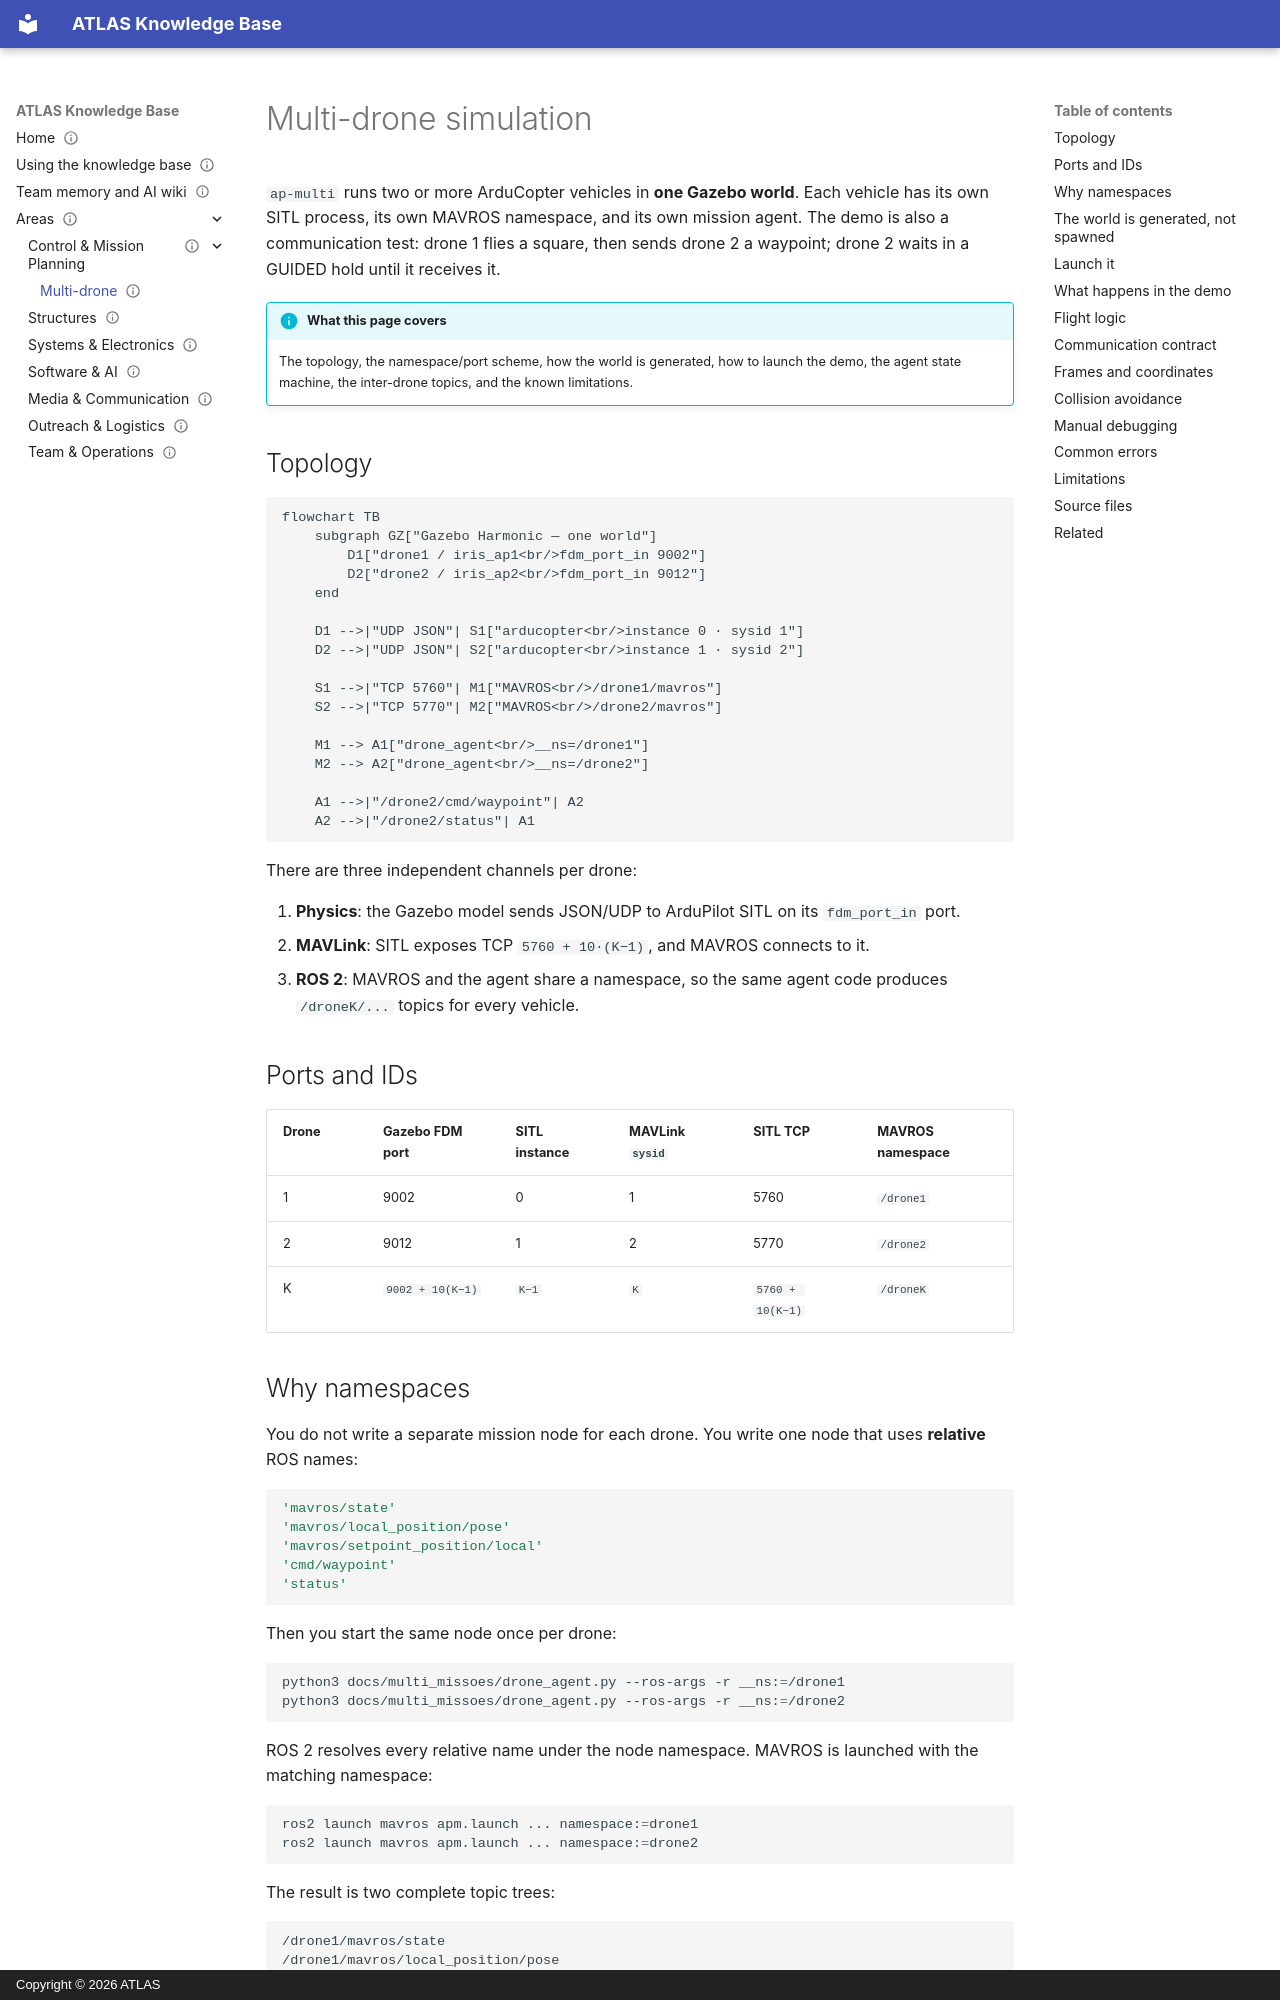

repository: AeroTec-ATLAS/knowledge_base · page: control-mission-planning/multi-drone/index.html · generator: mkdocs · copyright: Copyright © 2026 ATLAS

---
title: Multi-drone simulation
description: How two ArduCopter SITLs share one Gazebo world with separate MAVROS namespaces, and how ap-multi launches them.
owner: Control & Mission Planning
status: draft
last_reviewed: 2026-10-25
applies_to: atlas_ws@e249b7e
tags: [simulation, multi-vehicle, mavros, gazebo, sitl]
---

# Multi-drone simulation

`ap-multi` runs two or more ArduCopter vehicles in **one Gazebo world**. Each
vehicle has its own SITL process, its own MAVROS namespace, and its own mission
agent. The demo is also a communication test: drone 1 flies a square, then sends
drone 2 a waypoint; drone 2 waits in a GUIDED hold until it receives it.

!!! info "What this page covers"
    The topology, the namespace/port scheme, how the world is generated, how to
    launch the demo, the agent state machine, the inter-drone topics, and the
    known limitations.

## Topology

```mermaid
flowchart TB
    subgraph GZ["Gazebo Harmonic — one world"]
        D1["drone1 / iris_ap1<br/>fdm_port_in 9002"]
        D2["drone2 / iris_ap2<br/>fdm_port_in 9012"]
    end

    D1 -->|"UDP JSON"| S1["arducopter<br/>instance 0 · sysid 1"]
    D2 -->|"UDP JSON"| S2["arducopter<br/>instance 1 · sysid 2"]

    S1 -->|"TCP 5760"| M1["MAVROS<br/>/drone1/mavros"]
    S2 -->|"TCP 5770"| M2["MAVROS<br/>/drone2/mavros"]

    M1 --> A1["drone_agent<br/>__ns=/drone1"]
    M2 --> A2["drone_agent<br/>__ns=/drone2"]

    A1 -->|"/drone2/cmd/waypoint"| A2
    A2 -->|"/drone2/status"| A1
```

There are three independent channels per drone:

1. **Physics**: the Gazebo model sends JSON/UDP to ArduPilot SITL on its
   `fdm_port_in` port.
2. **MAVLink**: SITL exposes TCP `5760 + 10·(K−1)`, and MAVROS connects to it.
3. **ROS 2**: MAVROS and the agent share a namespace, so the same agent code
   produces `/droneK/...` topics for every vehicle.

## Ports and IDs

| Drone | Gazebo FDM port | SITL instance | MAVLink `sysid` | SITL TCP | MAVROS namespace |
|---|---|---|---|---|---|
| 1 | 9002 | 0 | 1 | 5760 | `/drone1` |
| 2 | 9012 | 1 | 2 | 5770 | `/drone2` |
| K | `9002 + 10(K−1)` | `K−1` | `K` | `5760 + 10(K−1)` | `/droneK` |
